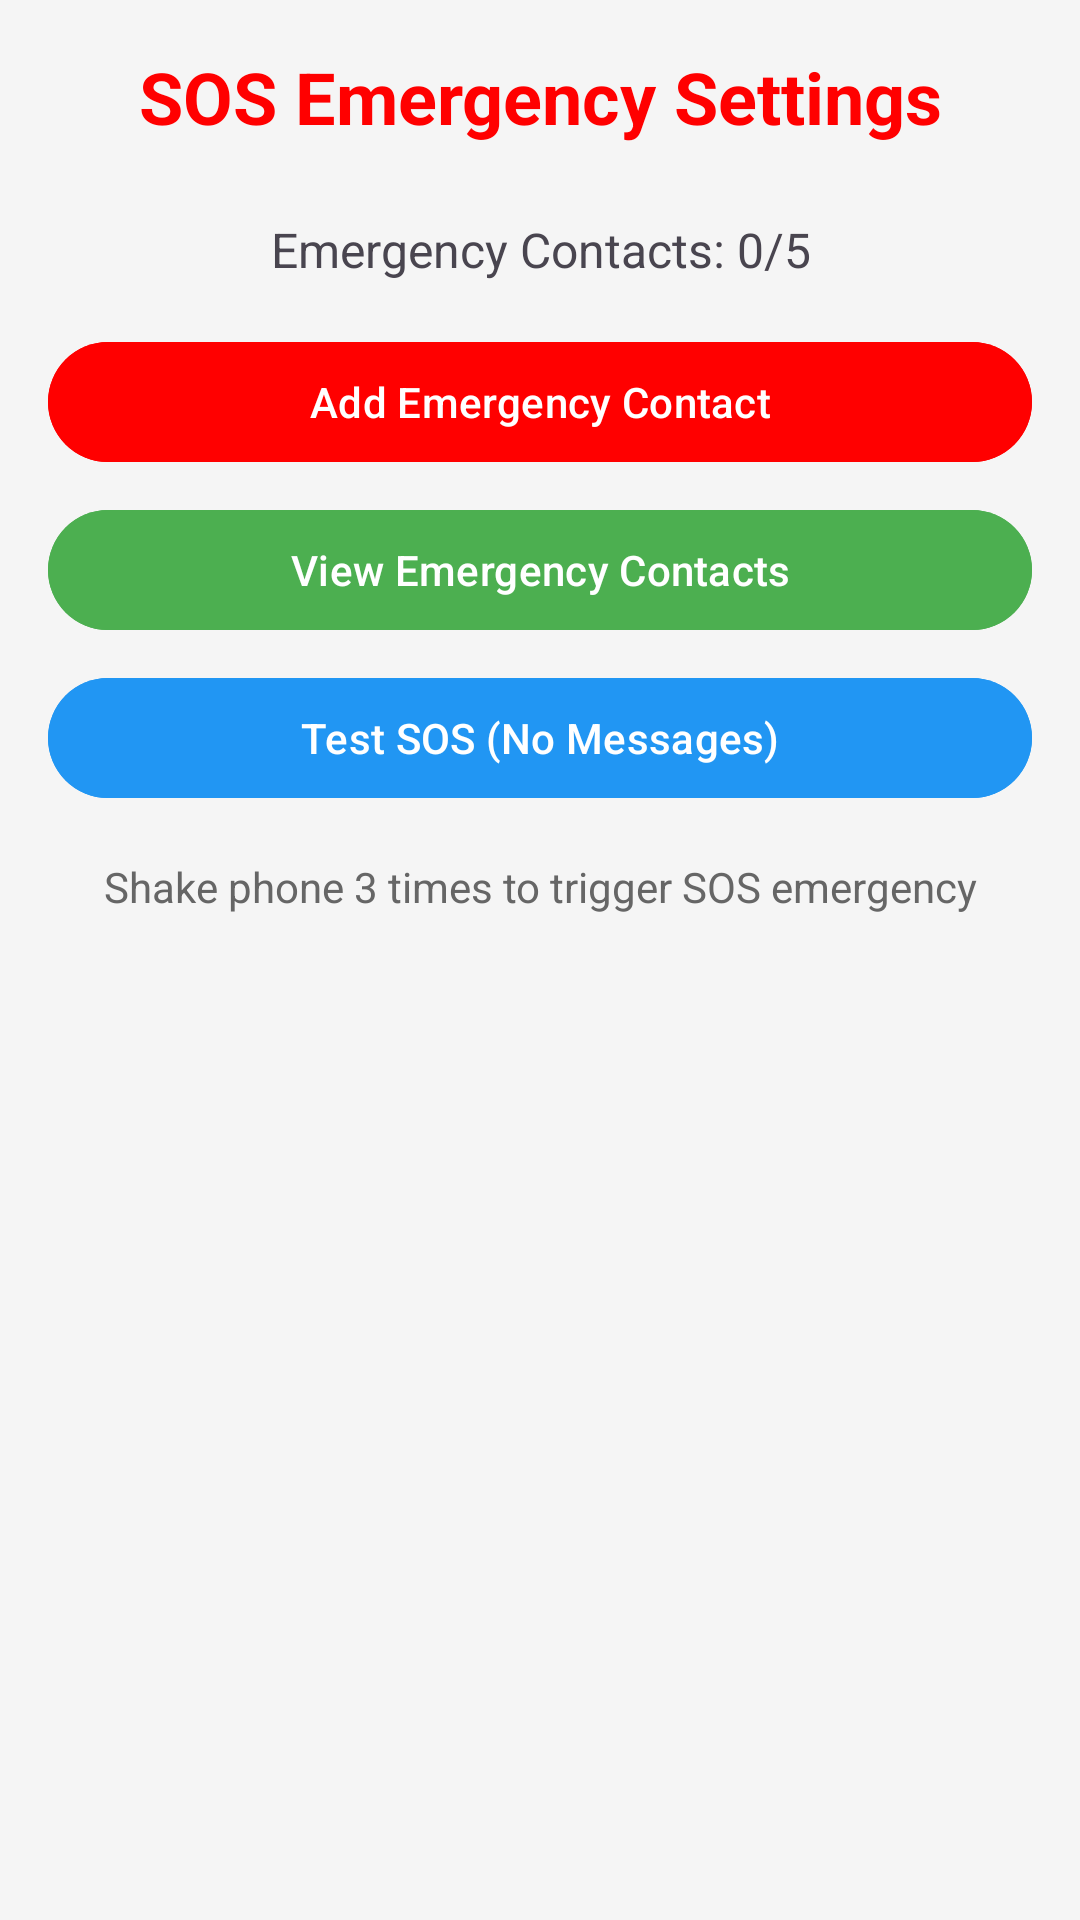

Layout XML and referenced resources for this Android screen:
<!-- AndroidManifest.xml: application theme Theme.AdityaLearn -->
<!-- res/layout/activity_sos_management.xml -->
<?xml version="1.0" encoding="utf-8"?>
<LinearLayout xmlns:android="http://schemas.android.com/apk/res/android"
    android:layout_width="match_parent"
    android:layout_height="match_parent"
    android:orientation="vertical"
    android:padding="16dp"
    android:background="#F5F5F5">

    <TextView
        android:layout_width="match_parent"
        android:layout_height="wrap_content"
        android:text="SOS Emergency Settings"
        android:textSize="24sp"
        android:textStyle="bold"
        android:gravity="center"
        android:layout_marginBottom="24dp"
        android:textColor="#FF0000"/>

    <TextView
        android:id="@+id/contacts_count"
        android:layout_width="match_parent"
        android:layout_height="wrap_content"
        android:text="Emergency Contacts: 0/5"
        android:textSize="16sp"
        android:gravity="center"
        android:layout_marginBottom="16dp"/>

    <Button
        android:id="@+id/add_contact_btn"
        android:layout_width="match_parent"
        android:layout_height="wrap_content"
        android:text="Add Emergency Contact"
        android:backgroundTint="#FF0000"
        android:textColor="#FFFFFF"
        android:layout_marginBottom="8dp"/>

    <Button
        android:id="@+id/view_contacts_btn"
        android:layout_width="match_parent"
        android:layout_height="wrap_content"
        android:text="View Emergency Contacts"
        android:backgroundTint="#4CAF50"
        android:textColor="#FFFFFF"
        android:layout_marginBottom="8dp"/>

    <Button
        android:id="@+id/test_sos_btn"
        android:layout_width="match_parent"
        android:layout_height="wrap_content"
        android:text="Test SOS (No Messages)"
        android:backgroundTint="#2196F3"
        android:textColor="#FFFFFF"
        android:layout_marginBottom="16dp"/>

    <TextView
        android:layout_width="match_parent"
        android:layout_height="wrap_content"
        android:text="Shake phone 3 times to trigger SOS emergency"
        android:textSize="14sp"
        android:gravity="center"
        android:textColor="#666666"/>

</LinearLayout>
<!-- resources referenced by this layout -->
<resources>
  <style name="Theme.AdityaLearn" parent="Base.Theme.AdityaLearn" />
  <style name="Base.Theme.AdityaLearn" parent="Theme.Material3.DayNight.NoActionBar">
          
          <item name="colorPrimary">@color/primary</item>
          <item name="colorPrimaryVariant">@color/primary_dark</item>
          <item name="colorOnPrimary">@color/white</item>
          
          
          <item name="colorSecondary">@color/secondary</item>
          <item name="colorSecondaryVariant">@color/secondary</item>
          <item name="colorOnSecondary">@color/white</item>
          
          
          <item name="android:colorBackground">@color/background_light</item>
          <item name="colorSurface">@color/surface_light</item>
          <item name="colorOnBackground">@color/text_primary</item>
          <item name="colorOnSurface">@color/text_primary</item>
          
          
          <item name="android:statusBarColor">@color/primary_dark</item>
          <item name="android:windowLightStatusBar">false</item>
          
          
          <item name="android:navigationBarColor">@color/white</item>
          <item name="android:windowLightNavigationBar">true</item>
      </style>
  <color name="primary">#FF6B35</color>
  <color name="primary_dark">#E55A2B</color>
  <color name="white">#FFFFFF</color>
  <color name="secondary">#2E7D32</color>
  <color name="background_light">#FAFAFA</color>
  <color name="surface_light">#FFFFFF</color>
  <color name="text_primary">#212121</color>
</resources>
